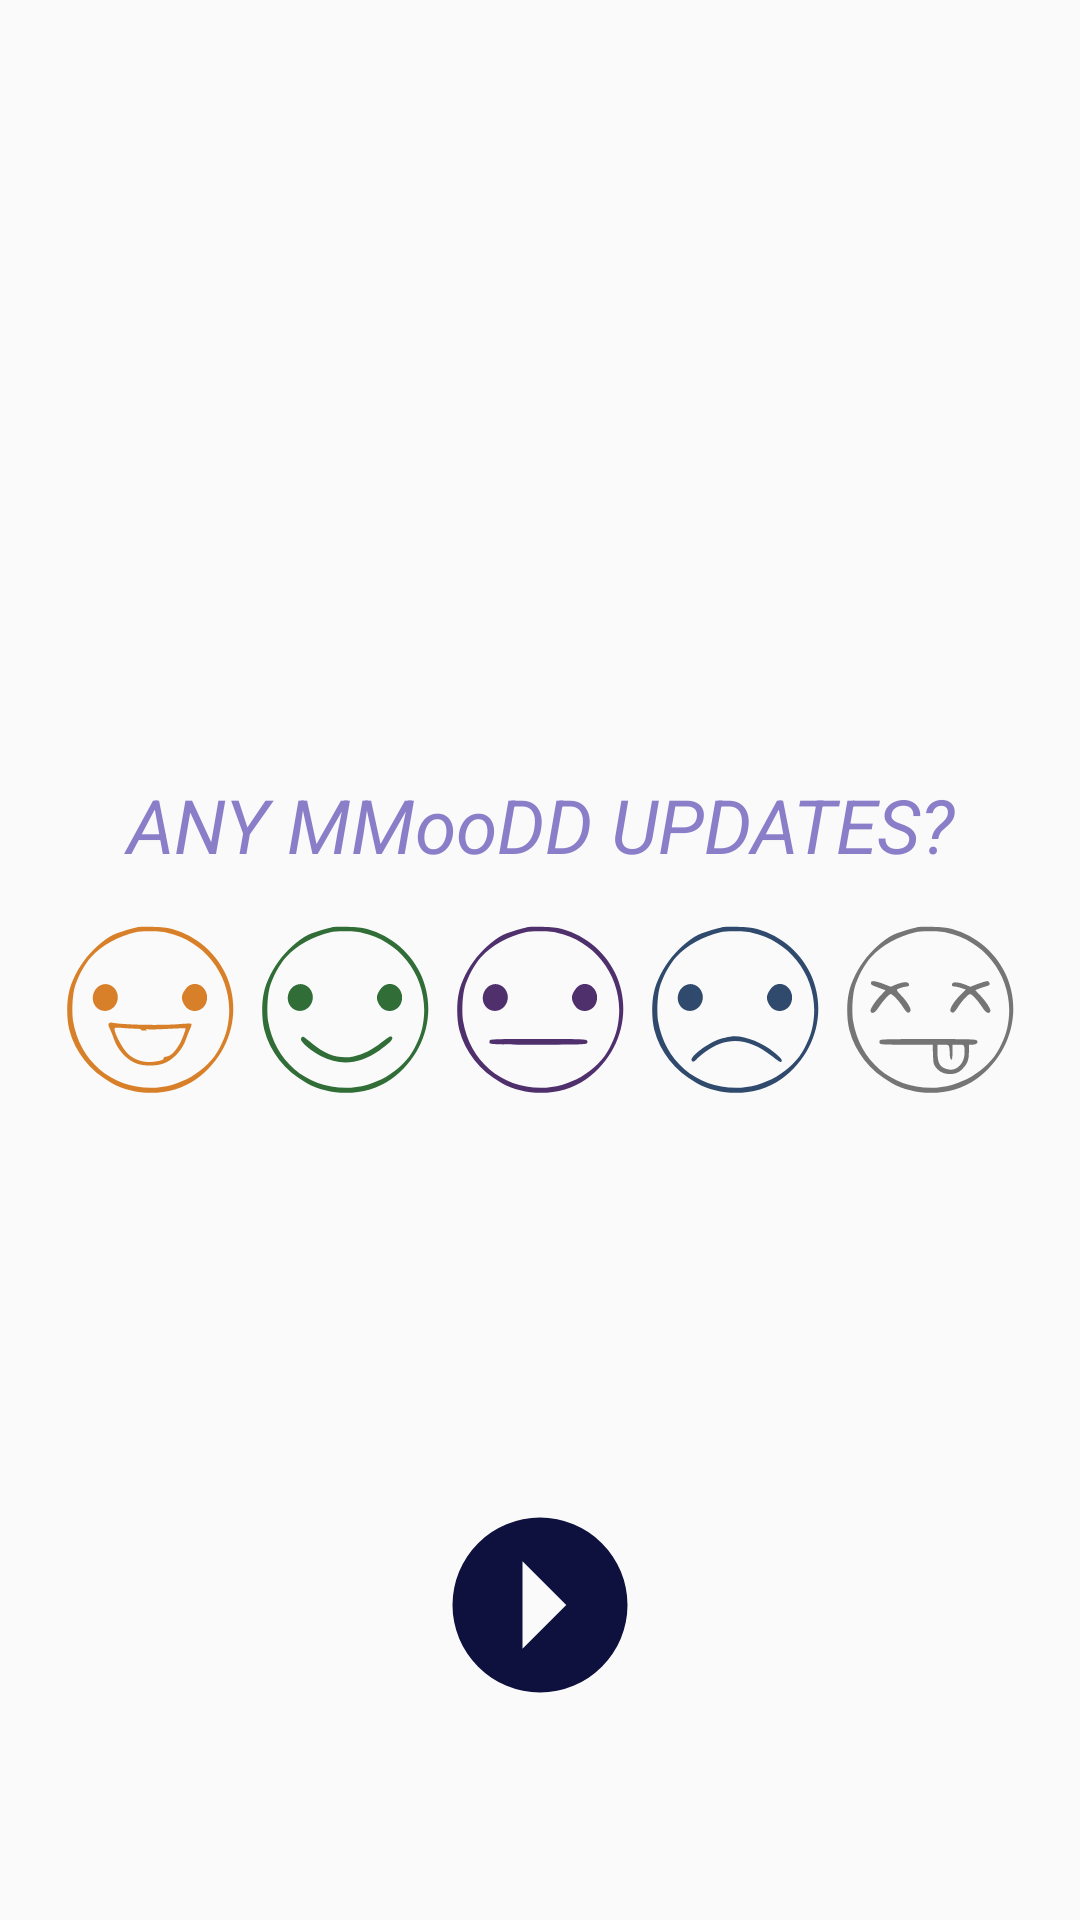

This screen was rendered from an Android layout file. Write that file and the resources it references.
<!-- AndroidManifest.xml: application theme CustomTheme -->
<!-- res/layout/select_mood_page.xml -->
<?xml version="1.0" encoding="utf-8"?>
<android.support.constraint.ConstraintLayout
    xmlns:android="http://schemas.android.com/apk/res/android" android:layout_width="match_parent"
    android:layout_height="match_parent">

    <RelativeLayout
        android:layout_width="match_parent"
        android:layout_height="match_parent"
        android:id="@+id/containerEntry">

        <RelativeLayout
            android:layout_width="match_parent"
            android:layout_height="match_parent"
            android:layout_margin="15dp"
            android:gravity="center">

            <TextView
                android:id="@+id/moodTitle_text"
                android:layout_width="match_parent"
                android:layout_height="wrap_content"
                android:text="@string/moodTitle"
                android:gravity="center_horizontal"
                android:textStyle="italic"
                android:textSize="25dp"
                android:textColor="@color/lightPurple"
                android:layout_marginBottom="15dp"
                />

            <RelativeLayout
                android:id="@+id/moodSelection"
                android:layout_width="match_parent"
                android:layout_height="wrap_content"
                android:layout_below="@+id/moodTitle_text"
                android:gravity="center_horizontal"
                android:layout_marginBottom="15dp">

                <ImageView
                    android:id="@+id/mood_happy"
                    android:layout_width="60dp"
                    android:layout_height="60dp"
                    android:background="@drawable/ic_mood_happy"
                    android:backgroundTint="@color/orange"
                    android:layout_marginRight="5dp"/>

                <ImageView
                    android:id="@+id/mood_normal"
                    android:layout_width="60dp"
                    android:layout_height="60dp"
                    android:background="@drawable/ic_mood_normal"
                    android:layout_toRightOf="@id/mood_happy"
                    android:backgroundTint="@color/green"
                    android:layout_marginRight="5dp"/>

                <ImageView
                    android:id="@+id/mood_numb"
                    android:layout_width="60dp"
                    android:layout_height="60dp"
                    android:background="@drawable/ic_mood_numb"
                    android:layout_toRightOf="@+id/mood_normal"
                    android:backgroundTint="@color/purple"
                    android:layout_marginRight="5dp"/>

                <ImageView
                    android:id="@+id/mood_sad"
                    android:layout_width="60dp"
                    android:layout_height="60dp"
                    android:background="@drawable/ic_mood_sad"
                    android:layout_toRightOf="@id/mood_numb"
                    android:backgroundTint="@color/blue"
                    android:layout_marginRight="5dp"/>

                <ImageView
                    android:id="@+id/mood_dead"
                    android:layout_width="60dp"
                    android:layout_height="60dp"
                    android:background="@drawable/ic_mood_dead"
                    android:layout_toRightOf="@id/mood_sad"
                    android:backgroundTint="@color/coolGrey"
                    />

            </RelativeLayout>

        </RelativeLayout>


        <ImageButton
            android:id="@+id/next_btn"
            android:layout_width="70dp"
            android:layout_height="70dp"
            android:layout_centerHorizontal="true"
            android:layout_alignParentBottom="true"
            android:background="@drawable/ic_arrow_right_drop_circle"
            android:backgroundTint="@color/darkIndigo"
            android:layout_marginBottom="70dp"
            />

    </RelativeLayout>


</android.support.constraint.ConstraintLayout>
<!-- resources referenced by this layout -->
<resources>
  <color name="blue">#304A6D</color>
  <color name="coolGrey">#757575</color>
  <color name="darkIndigo">#0E103D</color>
  <color name="green">#306D37</color>
  <color name="lightPurple">#8B7EC9</color>
  <color name="orange">#D88029</color>
  <color name="purple">#4F306D</color>
  <!-- drawable ic_arrow_right_drop_circle (drawable) -->
  <vector xmlns:android="http://schemas.android.com/apk/res/android"
      android:width="24dp"
      android:height="24dp"
      android:viewportWidth="24"
      android:viewportHeight="24">
      <path
          android:fillColor="#FF000000"
          android:pathData="M2,12A10,10 0,0 1,12 2A10,10 0,0 1,22 12A10,10 0,0 1,12 22A10,10 0,0 1,2 12M10,17L15,12L10,7V17Z"/>
  </vector>
  <!-- drawable ic_mood_numb (drawable) -->
  <vector android:height="24dp" android:viewportHeight="192"
      android:viewportWidth="192" android:width="24dp" xmlns:android="http://schemas.android.com/apk/res/android">
      <path android:fillColor="#000000"
          android:pathData="M82.5,7.6c-7,1.5 -15.9,4.1 -21.9,6.6 -22.9,9.4 -45.6,37.8 -51.3,64.2 -2.4,11 -2.1,28.3 0.6,38.6 6.2,23.8 21.7,43.4 44.6,56.5 27.8,15.8 65.7,14.1 91,-4 36.8,-26.4 49.6,-73.6 30.6,-113 -11.6,-24.2 -35.2,-42.6 -61.3,-47.9 -7,-1.5 -27,-2 -32.3,-1zM114,13.5c41.9,8.8 70.7,48.8 66,91.6 -1.3,11.9 -3.7,19.5 -9.8,31.4 -12.8,24.8 -43.2,42.5 -73.1,42.5 -42.6,-0 -76.3,-28.9 -83.2,-71.5 -1.4,-9.2 -0.7,-26.3 1.6,-35 2.8,-10.7 10.9,-25.8 17.5,-32.8 12,-12.9 28.9,-22.3 47.5,-26.6 6.5,-1.5 25.7,-1.2 33.5,0.4z" android:strokeColor="#00000000"/>
      <path android:fillColor="#000000"
          android:pathData="M43,69.7c-10.3,5.3 -10.8,20.7 -0.9,25.9 8.1,4.2 18,-1.4 19.4,-11 1.7,-11 -9.1,-19.7 -18.5,-14.9z" android:strokeColor="#00000000"/>
      <path android:fillColor="#000000"
          android:pathData="M138,69.8c-3.7,2.1 -8,8.9 -8,12.9 0,3.8 2.5,8.7 5.9,11.6 6.1,5.1 15.9,2.8 19.4,-4.6 6,-12.6 -5.9,-26.2 -17.3,-19.9z" android:strokeColor="#00000000"/>
      <path android:fillColor="#000000"
          android:pathData="M42.4,128.5c-0.4,0.8 -0.4,2.2 0,3 0.5,1.3 7.1,1.5 51.4,1.5 44.1,-0 51.1,-0.2 52.2,-1.5 1,-1.2 1,-1.8 0,-3 -1.1,-1.3 -8.1,-1.5 -52.2,-1.5 -44.3,-0 -50.9,0.2 -51.4,1.5z" android:strokeColor="#00000000"/>
  </vector>
  <string name="moodTitle">ANY MMooDD UPDATES?</string>
  <style name="CustomTheme" parent="Theme.AppCompat.Light.NoActionBar">
          <item name="contentInsetStart">0dp</item>
          <item name="contentInsetEnd">0dp</item>
      </style>
</resources>
